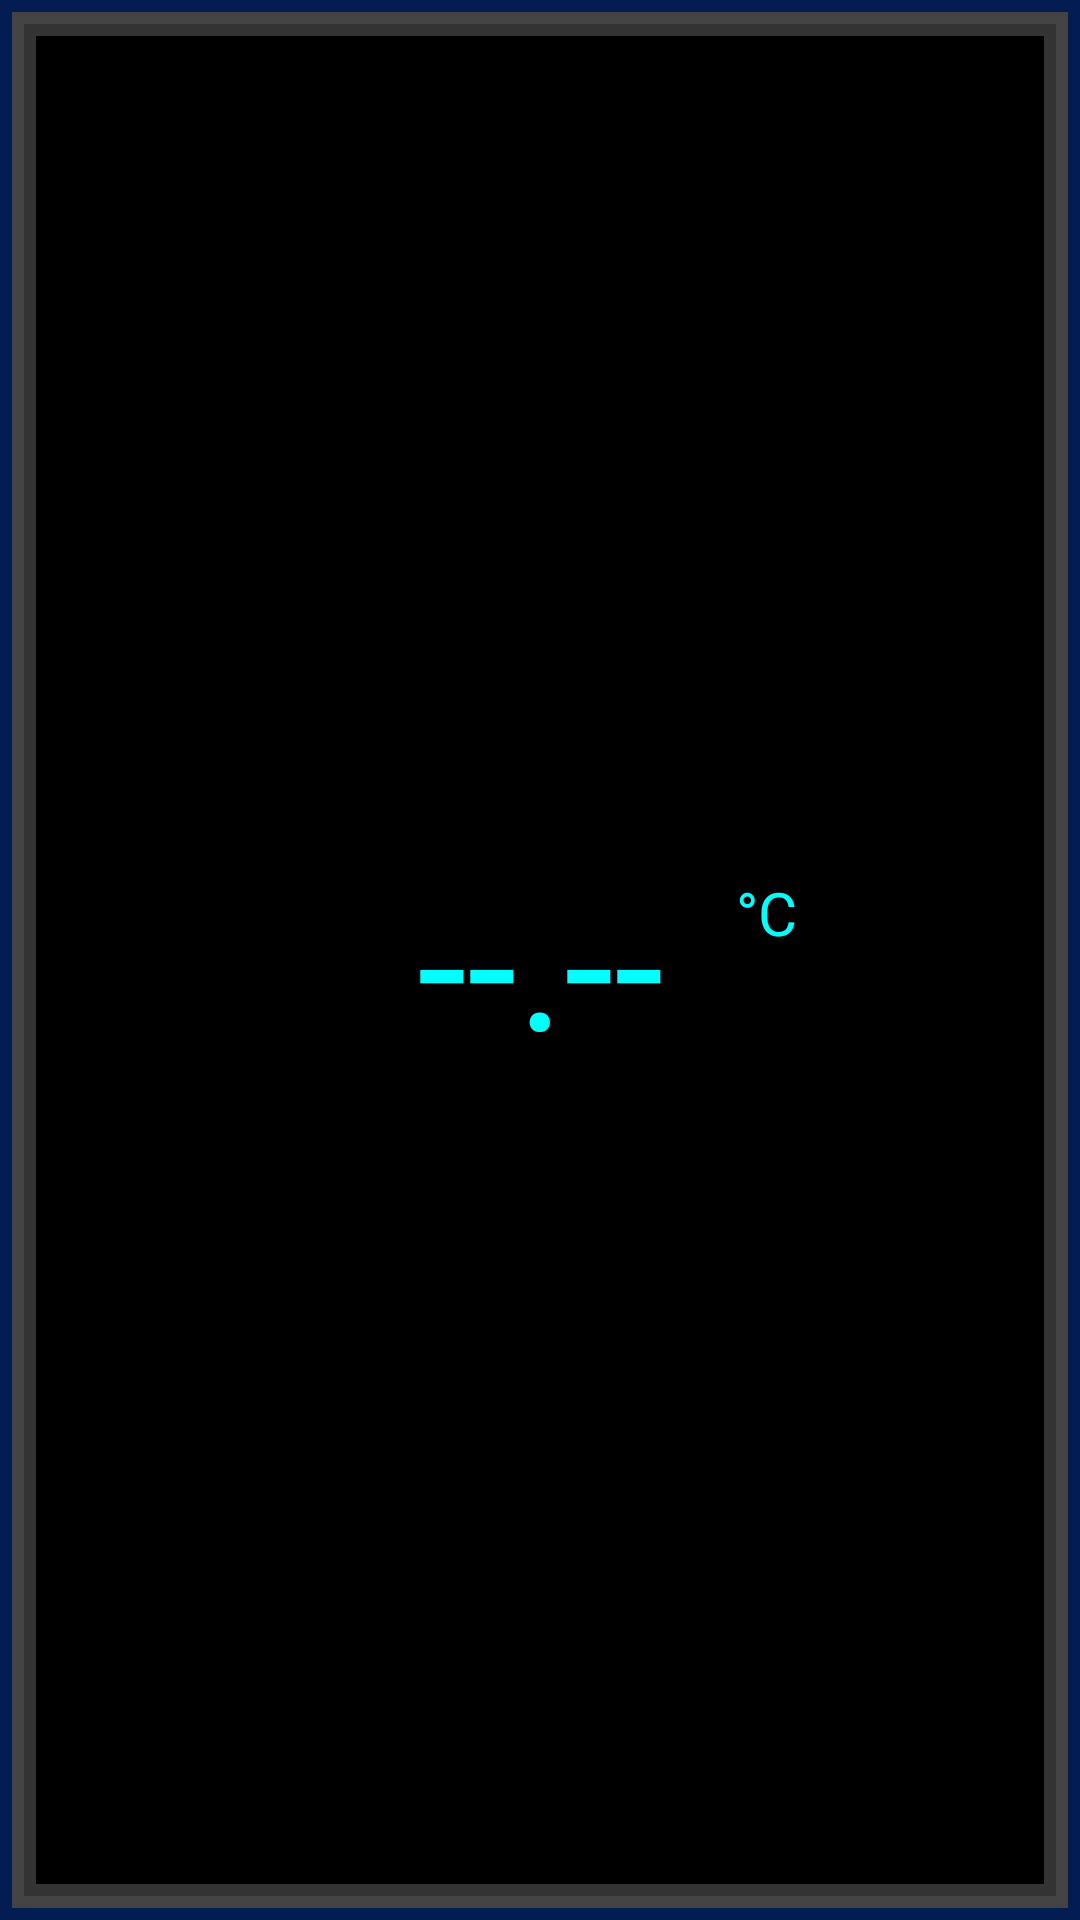

Reconstruct the res/layout file that produces this screen, plus the resources it refers to.
<!-- AndroidManifest.xml: application theme AppTheme -->
<!-- res/layout/include_temperature_display.xml -->
<?xml version="1.0" encoding="utf-8"?>
<androidx.constraintlayout.widget.ConstraintLayout xmlns:android="http://schemas.android.com/apk/res/android"
    android:layout_width="match_parent"
    android:layout_height="wrap_content"
    xmlns:app="http://schemas.android.com/apk/res-auto"
    xmlns:tools="http://schemas.android.com/tools"
    android:background="@drawable/display_background">

    <TextView
        android:id="@+id/tvTempNow"
        android:layout_width="wrap_content"
        android:layout_height="wrap_content"
        android:layout_marginTop="16dp"
        android:layout_marginBottom="16dp"
        android:text="--.--"
        android:textColor="@color/displayText"
        android:textSize="60sp"
        app:layout_constraintBottom_toBottomOf="parent"
        app:layout_constraintEnd_toStartOf="@+id/guideline"
        app:layout_constraintStart_toStartOf="@+id/guideline"
        app:layout_constraintTop_toTopOf="parent" />

    <TextView
        android:id="@+id/textView4"
        android:layout_width="wrap_content"
        android:layout_height="wrap_content"
        android:layout_marginStart="24dp"
        android:layout_marginLeft="24dp"
        android:layout_marginBottom="32dp"
        android:text="°C"
        android:textColor="@color/displayText"
        android:textSize="20sp"
        app:layout_constraintBottom_toBottomOf="@+id/tvTempNow"
        app:layout_constraintStart_toEndOf="@+id/tvTempNow"
        app:layout_constraintTop_toTopOf="@+id/tvTempNow" />

    <androidx.constraintlayout.widget.Guideline
        android:id="@+id/guideline"
        android:layout_width="wrap_content"
        android:layout_height="wrap_content"
        android:orientation="vertical"
        app:layout_constraintGuide_percent="0.5" />

</androidx.constraintlayout.widget.ConstraintLayout>
<!-- resources referenced by this layout -->
<resources>
  <color name="displayText">#ff00ffff</color>
  <!-- drawable display_background (drawable) -->
  <?xml version="1.0" encoding="utf-8"?>
  <layer-list xmlns:android="http://schemas.android.com/apk/res/android">
  
      <item>
          <shape android:shape="rectangle">
              <stroke
                  android:width="4dp"
                  android:color="@color/colorPrimary" />
          </shape>
      </item>
  
      <item
          android:bottom="4dp"
          android:left="4dp"
          android:right="4dp"
          android:top="4dp">
          <shape android:shape="rectangle">
              <stroke
                  android:width="4dp"
                  android:color="#444" />
          </shape>
      </item>
  
      <item
          android:bottom="8dp"
          android:left="8dp"
          android:right="8dp"
          android:top="8dp">
          <shape android:shape="rectangle">
              <stroke
                  android:width="4dp"
                  android:color="#333" />
          </shape>
      </item>
  
      <item
          android:bottom="12dp"
          android:left="12dp"
          android:right="12dp"
          android:top="12dp">
          <shape android:shape="rectangle">
              <solid android:color="@color/displayBackground" />
          </shape>
      </item>
  
  </layer-list>
  <style name="AppTheme" parent="Theme.AppCompat.Light.NoActionBar">
          
          <item name="colorPrimary">@color/colorPrimary</item>
          <item name="colorPrimaryDark">@color/colorPrimaryDark</item>
          <item name="colorAccent">@color/colorAccent</item>
          <item name="android:navigationBarColor">@color/colorDarkerGray</item>
      </style>
  <color name="colorPrimary">#031D52</color>
  <color name="displayBackground">#000</color>
  <color name="colorPrimaryDark">#020B1F</color>
  <color name="colorAccent">#04AD32</color>
  <color name="colorDarkerGray">#121212</color>
</resources>
